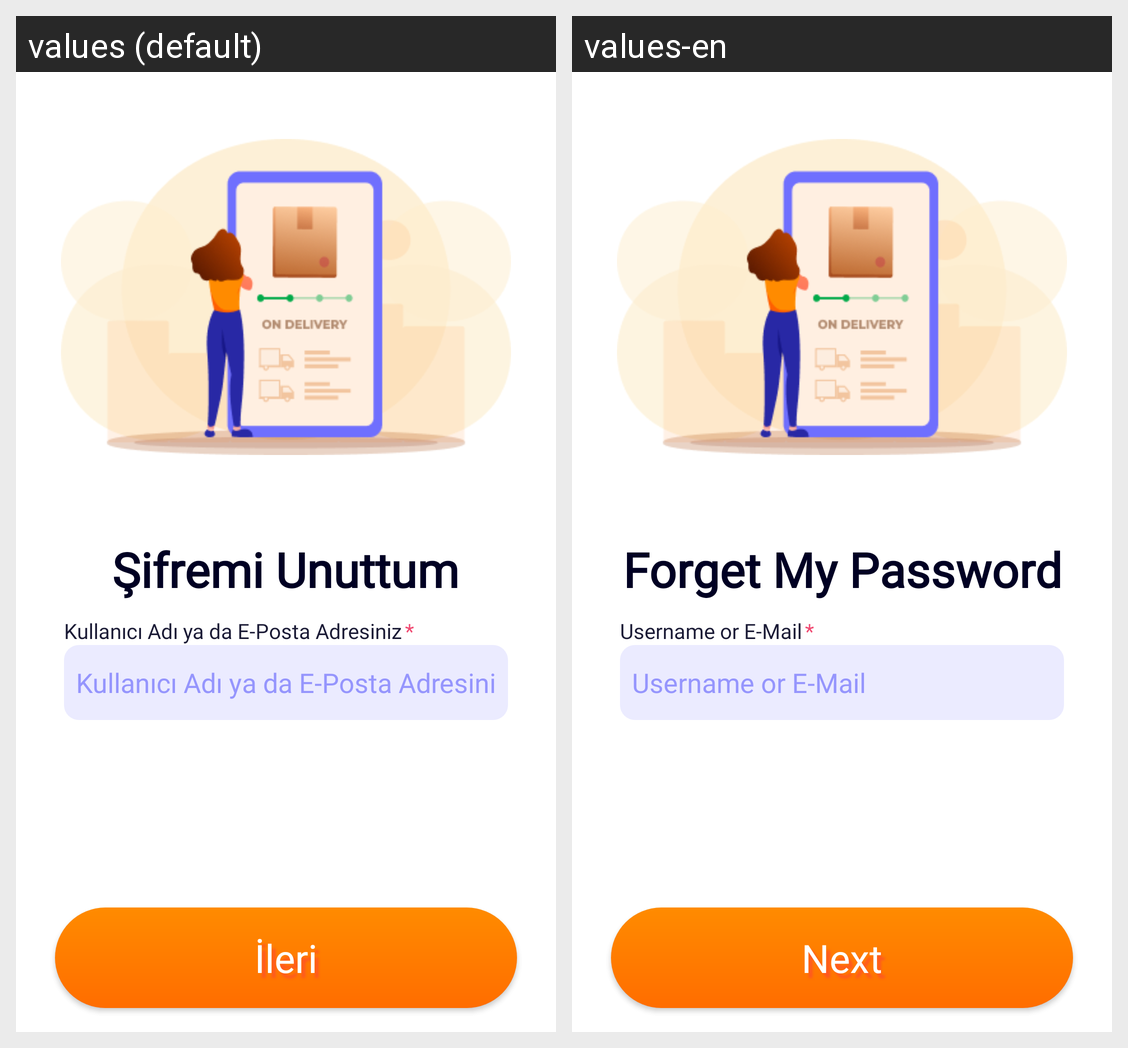

Locale-by-locale string values for the Android screen shown in this grid:
Android screen res/layout/activity_password_reset_1.xml rendered under 2 locales, left to right: values (default), values-en. Device: Nexus 5 (rendered at 1080×1920; each locale shown at half size, 540×960, under a caption strip naming it); theme Theme.GelKurye.
Strings drawn on this screen, with the default value and each locale's value (text and hints the layout hard-codes, and strings that could not be matched under every locale, appear in the picture but are not listed):

password_forget
  values: Şifremi Unuttum
  values-en: Forget My Password

forget_password_spec
  values: Kullanıcı Adı ya da E-Posta Adresiniz
  values-en: Username or E-Mail

hint_star
  values: *
  values-en: *

button_next
  values: İleri
  values-en: Next
